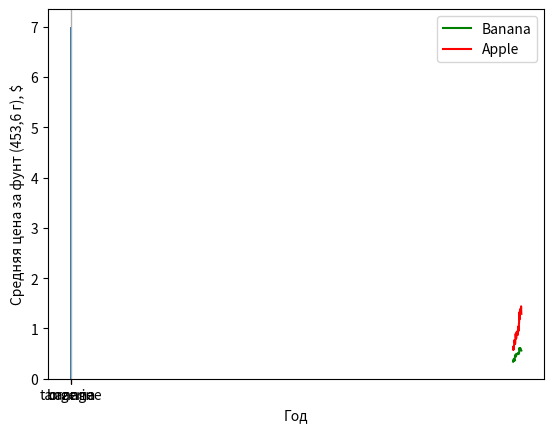

This chart was generated by the following Python code:
print('\n#1')

import pandas as pd
fruits= ["apple", "pear", "orange", "tangerine", "banana", "kiwi", "peach", "plum", "grape", "pineapple"]
fruits_series = pd.Series(fruits)
print(fruits_series)

#2
print('\n#2')

import pandas as pd
df= pd.DataFrame({
    'fruits_1': ["apple", "pear", "orange", "tangerine", "banana"],
    'fruits_2': [ "tangerine", "banana", "kiwi", "peach", "plum"]})
print(df)
print( df[df != df.loc[df['fruits_1'].isin(df['fruits_2']), 'fruits_1'].values].dropna())

#3
print('\n#3')

import pandas as pd
from matplotlib import pyplot as plt

sr= pd.Series(["orange","orange","orange","orange","orange", "tangerine", "banana", "tangerine", "banana", "tangerine", "banana", "tangerine", "tangerine", "tangerine", "tangerine"])
print(sr)

plt.bar(sr.value_counts().index, sr.value_counts().values)
plt.grid(axis='y', linestyle='--', alpha=0.7)
plt.show()

#4
print('\n#4')

import pandas as pd

df_fruits= pd.DataFrame({
    'fruits': ["apple", "pear", "orange", "tangerine", "banana"],
    'vegetables': [ "onion", "garlic", "beetroot", "carrot", "cabbage"]})
print('fruits')
print(df_fruits)
df_vegetables= pd.DataFrame({
    'vegetables': ["cucumber", "tomato", "zucchini", "eggplant", "potato"],
    'fruits': [ "tangerine", "banana", "kiwi", "peach", "plum"]})
print('vegetables')
print(df_vegetables)
df_berries= pd.DataFrame({
    'berries': [ "strawberry", "raspberry", "blueberry", "blueberry", "currant", "gooseberry", "cherry", "cherry", "grape", "watermelon"]})
df_berries.index.name = 'Number'
print('berries')
print(df_berries)
df_fruits_vegetables= pd.concat([df_fruits,df_vegetables]).reset_index(drop=True)
df_fruits_vegetables.index.name = 'Number'
print('fruits_vegetables')
print( df_fruits_vegetables)
df_fruits_vegetables_berries= pd.merge(df_fruits_vegetables,df_berries,how = "outer",on='Number')
print('fruits_vegetables_berries')
print(df_fruits_vegetables_berries)


#5
print('\n#5')
from matplotlib import pyplot as plt
import pandas as pd

df_fruits_price = pd.DataFrame({
    'Banana':[0.34, 0.36, 0.35, 0.39, 0.36, 0.37, 0.38, 0.36, 0.42, 0.45, 0.46, 0.48, 0.46, 0.44, 0.46, 0.49, 0.49, 0.49, 0.49, 0.49, 0.5, 0.51, 0.51, 0.51, 0.5, 0.49, 0.5, 0.51, 0.61, 0.61, 0.58, 0.61, 0.6, 0.6, 0.6, 0.58, 0.57, 0.56],
    'Apple':[0.63, 0.57, 0.64, 0.59, 0.66, 0.68, 0.77, 0.73, 0.73, 0.69, 0.72, 0.89, 0.89, 0.83, 0.8, 0.83, 0.93, 0.91, 0.94, 0.9, 0.92, 0.87, 0.95, 0.98, 1.04, 0.95, 1.07, 1.12, 1.32, 1.18, 1.22, 1.35, 1.38, 1.39, 1.35, 1.36, 1.44, 1.29] 
}, index=[i for i in range(1980,2018)]) 
print(list(df_fruits_price['Banana']))

plt.plot(list(df_fruits_price.index),list(df_fruits_price['Banana']), label='Banana', color='green')
plt.plot(list(df_fruits_price.index),list(df_fruits_price['Apple']), label='Apple', color='red')
plt.xlabel('Год')
plt.ylabel('Средняя цена за фунт (453,6 г), $')
plt.legend()
plt.grid()
plt.show()
